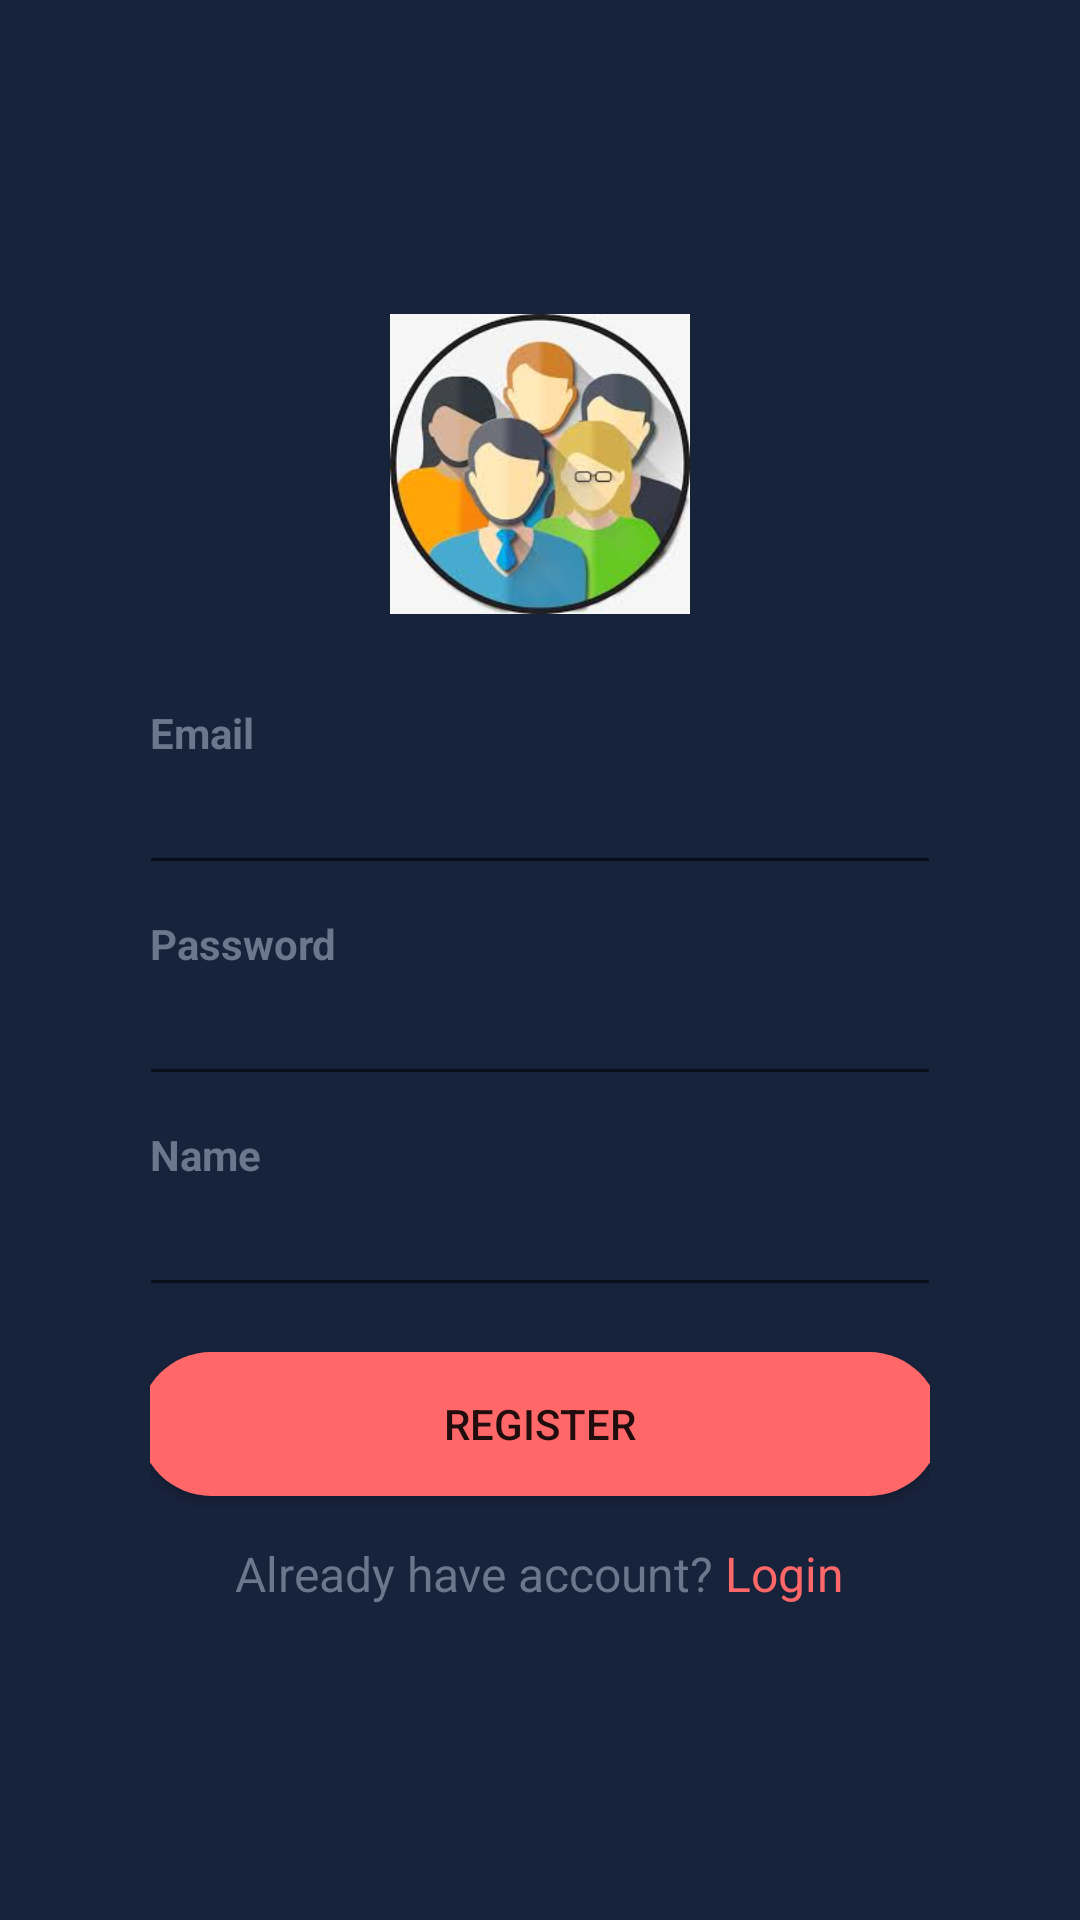

This screen was rendered from an Android layout file. Write that file and the resources it references.
<!-- AndroidManifest.xml: application theme AppTheme -->
<!-- res/layout/activity_register.xml -->
<?xml version="1.0" encoding="utf-8"?>
<LinearLayout xmlns:android="http://schemas.android.com/apk/res/android"
    xmlns:app="http://schemas.android.com/apk/res-auto"
    xmlns:tools="http://schemas.android.com/tools"
    android:layout_width="match_parent"
    android:layout_height="match_parent"
    tools:context=".Register"
    android:background="@color/background"
    android:orientation="vertical"
    android:paddingStart="35dp"
    android:paddingEnd="35dp">

    <RelativeLayout
        android:layout_width="match_parent"
        android:layout_height="match_parent">

        <LinearLayout
            android:layout_width="match_parent"
            android:layout_height="wrap_content"
            android:orientation="vertical"
            android:padding="15dp"
            android:layout_centerVertical="true"
            android:layout_alignParentStart="true"
            android:layout_alignParentLeft="true">

            <ImageView
                android:layout_width="100dp"
                android:layout_height="100dp"
                android:layout_gravity="center"
                android:src="@drawable/group"
                android:contentDescription="@string/todo" />

            <View
                android:layout_width="match_parent"
                android:layout_height="30dp"></View>

            <TextView
                android:layout_width="wrap_content"
                android:layout_height="wrap_content"
                android:text="@string/email"
                android:textAppearance="@style/Base.TextAppearance.AppCompat.Small"
                android:textColor="@color/text"
                android:textStyle="bold"/>

            <android.support.design.widget.TextInputEditText
                android:layout_width="match_parent"
                android:layout_height="wrap_content"
                android:layout_marginLeft="-4dp"
                android:layout_marginRight="-4dp"
                android:maxLength="50"
                android:maxLines="1"
                android:id="@+id/email_register"
                android:textColor="@color/lightblue"/>


            <View
                android:layout_width="match_parent"
                android:layout_height="10dp"></View>

            <TextView
                android:layout_width="wrap_content"
                android:layout_height="wrap_content"
                android:text="@string/password"
                android:textAppearance="@style/Base.TextAppearance.AppCompat.Small"
                android:textColor="@color/text"
                android:textStyle="bold"/>

            <android.support.design.widget.TextInputEditText
                android:layout_width="match_parent"
                android:layout_height="wrap_content"
                android:layout_marginLeft="-4dp"
                android:layout_marginRight="-4dp"
                android:maxLength="50"
                android:maxLines="1"
                android:id="@+id/password_register"
                android:textColor="@color/lightblue"
                android:inputType="textPassword"/>

            <View
                android:layout_width="match_parent"
                android:layout_height="10dp"></View>

            <TextView
                android:layout_width="wrap_content"
                android:layout_height="wrap_content"
                android:text="Name"
                android:textAppearance="@style/Base.TextAppearance.AppCompat.Small"
                android:textColor="@color/text"
                android:textStyle="bold"/>

            <android.support.design.widget.TextInputEditText
                android:layout_width="match_parent"
                android:layout_height="wrap_content"
                android:layout_marginLeft="-4dp"
                android:layout_marginRight="-4dp"
                android:maxLength="50"
                android:maxLines="1"
                android:id="@+id/name"
                android:textColor="@color/lightblue"
                android:inputType="text"/>



            <View
                android:layout_width="match_parent"
                android:layout_height="10dp"></View>

            <Button
                android:layout_width="match_parent"
                android:layout_height="wrap_content"
                android:layout_marginRight="-4dp"
                android:layout_marginLeft="-4dp"
                android:text="Register"
                android:onClick="RegisterUsers"
                android:background="@drawable/button"
                android:layout_gravity="center"
                android:layout_marginTop="5dp" />

            <View
                android:layout_width="match_parent"
                android:layout_height="10dp"></View>


            <LinearLayout
                android:layout_width="match_parent"
                android:layout_height="wrap_content"
                android:layout_marginTop="5dp"
                android:gravity="center"
                android:orientation="horizontal">

                <TextView
                    android:layout_width="wrap_content"
                    android:layout_height="wrap_content"
                    android:text="Already have account?"
                    android:textColor="@color/text"
                    android:textAppearance="@style/Base.TextAppearance.AppCompat.Subhead"/>

                <TextView
                    android:layout_width="wrap_content"
                    android:layout_height="wrap_content"
                    android:text=" Login"
                    android:onClick="gotoLogin"
                    android:textColor="@color/orange"
                    android:textAppearance="@style/Base.TextAppearance.AppCompat.Subhead"/>


            </LinearLayout>


        </LinearLayout>

        <ProgressBar
            android:layout_width="wrap_content"
            android:layout_height="wrap_content"
            android:layout_centerInParent="true"
            android:indeterminate="true"
            android:indeterminateTint="@color/text"
            android:visibility="gone"
            android:id="@+id/progressbar_register" />
    </RelativeLayout>
</LinearLayout>
<!-- resources referenced by this layout -->
<resources>
  <color name="background">#17223b</color>
  <color name="lightblue">#263859</color>
  <color name="orange">#ff6768</color>
  <color name="text">#6b778d</color>
  <!-- drawable button (drawable) -->
  <?xml version="1.0" encoding="utf-8"?>
  <shape xmlns:android="http://schemas.android.com/apk/res/android"
      android:shape="rectangle">
      <gradient
      android:startColor="#ff6768"
      android:centerColor="#ff6768"
      android:endColor="#ff6768"/>
      <corners android:radius="50dp"/>
  
  
  </shape>
  <!-- drawable group: jpg bitmap (drawable, 8851 bytes) -->
  <string name="email">Email</string>
  <string name="password">Password</string>
  <string name="todo">TODO</string>
  <style name="AppTheme" parent="Theme.AppCompat.Light.NoActionBar">
          
          <item name="colorPrimary">@color/colorPrimary</item>
          <item name="colorPrimaryDark">@color/colorPrimaryDark</item>
          <item name="colorAccent">@color/colorAccent</item>
  
  
      </style>
  <color name="colorPrimary">#17223b</color>
  <color name="colorPrimaryDark">#263859</color>
  <color name="colorAccent">#FF4081</color>
</resources>
